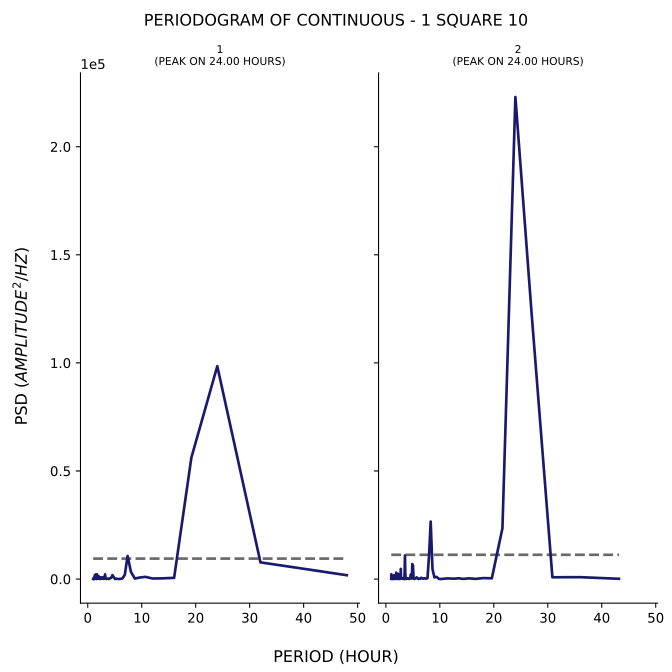

The table this chart was drawn from, first rows:
test, period, psd
1, 48.0, 1773
1, 32.0, 7706
1, 24.0, 98465
1, 19.2, 56181
1, 16.0, 547.2
1, 13.71, 314.8
1, 12.0, 255.6
1, 10.67, 1017
1, 9.6, 695.6
1, 8.727, 222.3
1, 8.0, 3303
1, 7.385, 10657
1, 6.857, 1896
1, 6.4, 229.5
1, 6.0, 79.14
1, 5.647, 4.07
1, 5.333, 209.4
1, 5.053, 21.06
1, 4.8, 988.6
1, 4.571, 1809
1, 4.364, 580.1
1, 4.174, 506.8
1, 4.0, 60.78
1, 3.84, 83.7
1, 3.692, 262.5
1, 3.556, 150.4
1, 3.429, 20.76
1, 3.31, 400.9
1, 3.2, 2162
1, 3.097, 396.2
1, 3.0, 56.53
1, 2.909, 469.1
1, 2.824, 833.2
1, 2.743, 125.1
1, 2.667, 670.1
1, 2.595, 419.8
1, 2.526, 667.5
1, 2.462, 859.4
1, 2.4, 114.9
1, 2.341, 37.49
1, 2.286, 125
1, 2.233, 79.07
1, 2.182, 325.2
1, 2.133, 41.5
1, 2.087, 487.9
1, 2.043, 1253
1, 2.0, 731.5
1, 1.959, 423.4
1, 1.92, 613.7
1, 1.882, 214.2
1, 1.846, 170.4
1, 1.811, 440.4
1, 1.778, 1041
1, 1.745, 1964
1, 1.714, 2202
1, 1.684, 412.8
1, 1.655, 3.433
1, 1.627, 183.9
1, 1.6, 377.1
1, 1.574, 498.4
... 247 more rows
